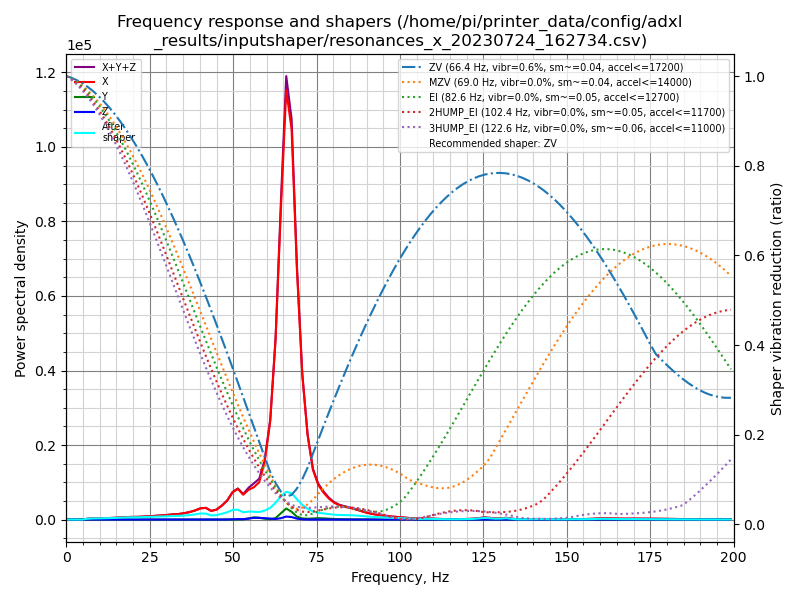

Values plotted in this chart, from the file beside it:
freq, psd_x, psd_y, psd_z, psd_xyz
0.0, 9.141e+02, 2.669e+01, 1.912e+01, 9.599e+02
1.6, 5.251e+02, 6.640e+01, 6.353e+01, 6.550e+02
3.2, 5.913e+01, 6.093e+01, 7.512e+01, 1.952e+02
4.8, 4.673e+02, 8.071e+01, 7.335e+01, 6.214e+02
6.4, 1.420e+03, 8.282e+01, 6.880e+01, 1.572e+03
8.0, 2.309e+03, 9.300e+01, 6.896e+01, 2.471e+03
9.6, 3.068e+03, 1.254e+02, 7.546e+01, 3.269e+03
11.2, 3.981e+03, 1.089e+02, 7.211e+01, 4.162e+03
12.9, 5.180e+03, 9.778e+01, 7.117e+01, 5.349e+03
14.5, 6.856e+03, 1.018e+02, 7.117e+01, 7.029e+03
16.1, 8.913e+03, 9.227e+01, 6.937e+01, 9.075e+03
17.7, 1.116e+04, 1.004e+02, 7.286e+01, 1.133e+04
19.3, 1.351e+04, 8.807e+01, 7.731e+01, 1.367e+04
20.9, 1.483e+04, 8.033e+01, 7.862e+01, 1.499e+04
22.5, 1.716e+04, 8.477e+01, 8.594e+01, 1.733e+04
24.1, 2.065e+04, 8.793e+01, 8.891e+01, 2.083e+04
25.7, 2.415e+04, 8.938e+01, 8.635e+01, 2.433e+04
27.3, 2.861e+04, 9.956e+01, 8.668e+01, 2.880e+04
28.9, 3.250e+04, 1.104e+02, 9.673e+01, 3.271e+04
30.5, 3.845e+04, 9.735e+01, 1.114e+02, 3.866e+04
32.1, 4.507e+04, 9.239e+01, 1.088e+02, 4.527e+04
33.7, 5.041e+04, 7.604e+01, 9.290e+01, 5.058e+04
35.3, 6.005e+04, 7.762e+01, 9.263e+01, 6.022e+04
37.0, 7.505e+04, 8.861e+01, 8.708e+01, 7.522e+04
38.6, 9.436e+04, 9.296e+01, 8.329e+01, 9.454e+04
40.2, 1.215e+05, 1.104e+02, 1.095e+02, 1.217e+05
41.8, 1.310e+05, 1.300e+02, 1.643e+02, 1.313e+05
43.4, 1.009e+05, 1.335e+02, 1.769e+02, 1.012e+05
45.0, 1.199e+05, 1.639e+02, 2.265e+02, 1.203e+05
46.6, 1.747e+05, 1.861e+02, 4.008e+02, 1.753e+05
48.2, 2.462e+05, 2.189e+02, 9.632e+02, 2.474e+05
49.8, 3.642e+05, 2.768e+02, 3.184e+03, 3.677e+05
51.4, 4.231e+05, 9.537e+02, 6.068e+03, 4.301e+05
53.0, 3.539e+05, 3.995e+03, 4.884e+03, 3.628e+05
54.6, 4.371e+05, 1.593e+04, 1.343e+04, 4.664e+05
56.2, 4.877e+05, 3.311e+04, 2.602e+04, 5.468e+05
57.8, 5.807e+05, 2.834e+04, 2.525e+04, 6.343e+05
59.4, 9.090e+05, 1.397e+04, 2.189e+04, 9.448e+05
61.1, 1.618e+06, 5.273e+03, 1.614e+04, 1.640e+06
62.7, 3.027e+06, 2.367e+04, 9.147e+03, 3.060e+06
64.3, 5.368e+06, 1.090e+05, 2.329e+04, 5.501e+06
65.9, 7.606e+06, 1.958e+05, 5.271e+04, 7.855e+06
67.5, 7.081e+06, 1.411e+05, 4.553e+04, 7.268e+06
69.1, 4.647e+06, 5.345e+04, 1.732e+04, 4.718e+06
70.7, 2.756e+06, 2.125e+04, 4.508e+03, 2.781e+06
72.3, 1.638e+06, 1.604e+04, 1.075e+03, 1.655e+06
73.9, 9.869e+05, 2.130e+04, 4.770e+02, 1.009e+06
75.5, 6.994e+05, 2.756e+04, 2.317e+02, 7.272e+05
77.1, 5.552e+05, 2.524e+04, 1.386e+02, 5.806e+05
78.7, 4.416e+05, 1.841e+04, 1.175e+02, 4.602e+05
80.3, 3.607e+05, 1.253e+04, 8.757e+01, 3.733e+05
81.9, 3.145e+05, 8.798e+03, 8.443e+01, 3.233e+05
83.6, 2.886e+05, 6.676e+03, 8.773e+01, 2.954e+05
85.2, 2.642e+05, 5.172e+03, 8.925e+01, 2.694e+05
86.8, 2.349e+05, 4.033e+03, 9.406e+01, 2.390e+05
88.4, 2.000e+05, 3.057e+03, 9.028e+01, 2.031e+05
90.0, 1.656e+05, 2.298e+03, 9.130e+01, 1.680e+05
91.6, 1.389e+05, 1.817e+03, 1.079e+02, 1.408e+05
93.2, 1.185e+05, 1.316e+03, 1.125e+02, 1.200e+05
94.8, 1.019e+05, 9.586e+02, 1.036e+02, 1.029e+05
... 65 more rows
